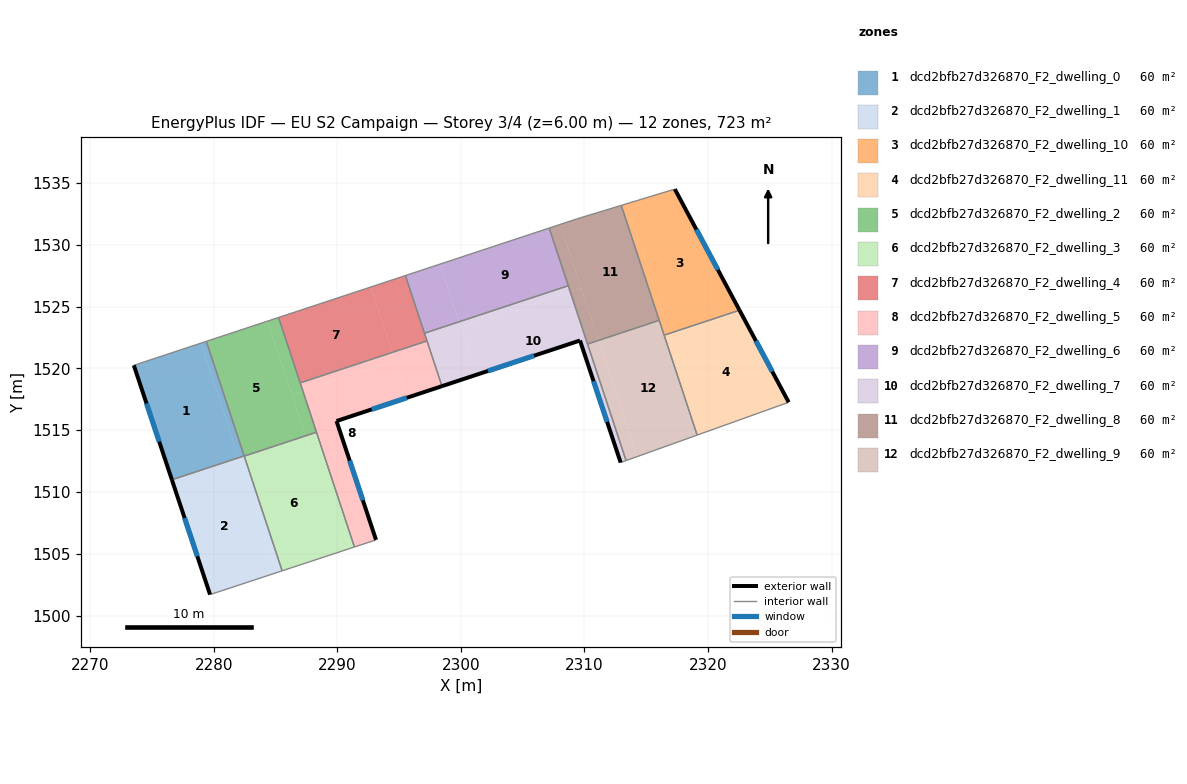
=== STOREY PLAN SPEC (per zone: floor XY polygon, exterior-wall plan segments, windows/doors) ===
zone 1: dcd2bfb27d326870_F2_dwelling_0  (60.2 m²)
  floor: (2278.95, 1522.04) (2282.01, 1512.77) (2276.61, 1510.99) (2273.53, 1520.25)
  floor: (2279.40, 1522.19) (2282.46, 1512.92) (2282.01, 1512.77) (2278.95, 1522.04)
  exterior wall: (2273.53, 1520.25) – (2276.61, 1510.99)  [9.8 m]
    window: (2274.55, 1517.16) – (2275.58, 1514.07)  [3.3 m²]
  interior walls: 3
zone 2: dcd2bfb27d326870_F2_dwelling_1  (60.2 m²)
  floor: (2282.01, 1512.77) (2285.08, 1503.47) (2279.70, 1501.69) (2276.61, 1510.99)
  floor: (2282.46, 1512.90) (2285.53, 1503.62) (2285.08, 1503.47) (2282.01, 1512.75)
  exterior wall: (2276.61, 1510.99) – (2279.70, 1501.69)  [9.8 m]
    window: (2277.64, 1507.89) – (2278.67, 1504.79)  [3.3 m²]
  interior walls: 4
zone 3: dcd2bfb27d326870_F2_dwelling_10  (60.3 m²)
  floor: (2317.32, 1534.51) (2322.55, 1524.71) (2316.90, 1522.84) (2313.43, 1533.33)
  floor: (2313.43, 1533.33) (2316.90, 1522.84) (2316.45, 1522.69) (2312.98, 1533.20)
  exterior wall: (2322.55, 1524.71) – (2317.32, 1534.51)  [11.1 m]
    window: (2320.81, 1527.98) – (2319.06, 1531.24)  [3.7 m²]
  interior walls: 4
zone 4: dcd2bfb27d326870_F2_dwelling_11  (60.3 m²)
  floor: (2322.60, 1524.62) (2326.53, 1517.26) (2319.57, 1514.76) (2316.93, 1522.74)
  floor: (2316.90, 1522.84) (2319.57, 1514.76) (2319.12, 1514.60) (2316.45, 1522.69)
  floor: (2322.55, 1524.71) (2322.60, 1524.62) (2316.93, 1522.74) (2316.90, 1522.84)
  exterior wall: (2326.53, 1517.26) – (2322.55, 1524.71)  [8.4 m]
    window: (2325.21, 1519.74) – (2323.88, 1522.23)  [2.8 m²]
  interior walls: 3
zone 5: dcd2bfb27d326870_F2_dwelling_2  (60.3 m²)
  floor: (2287.23, 1518.13) (2288.31, 1514.83) (2287.41, 1514.54) (2286.33, 1517.83)
  floor: (2285.24, 1524.12) (2287.23, 1518.13) (2286.33, 1517.83) (2284.35, 1523.83)
  floor: (2284.35, 1523.83) (2287.41, 1514.54) (2282.47, 1512.90) (2279.40, 1522.19)
  interior walls: 6
zone 6: dcd2bfb27d326870_F2_dwelling_3  (60.3 m²)
  floor: (2287.41, 1514.54) (2290.48, 1505.25) (2285.53, 1503.62) (2282.47, 1512.90)
  floor: (2288.31, 1514.83) (2291.38, 1505.55) (2290.48, 1505.25) (2287.41, 1514.54)
  interior walls: 4
zone 7: dcd2bfb27d326870_F2_dwelling_4  (60.3 m²)
  floor: (2292.71, 1526.59) (2294.46, 1521.30) (2286.99, 1518.83) (2285.24, 1524.12)
  floor: (2295.51, 1527.52) (2297.26, 1522.22) (2294.46, 1521.30) (2292.71, 1526.59)
  interior walls: 5
zone 8: dcd2bfb27d326870_F2_dwelling_5  (60.3 m²)
  floor: (2294.69, 1520.59) (2295.67, 1517.64) (2289.93, 1515.74) (2293.13, 1506.12) (2291.38, 1505.55) (2287.23, 1518.13)
  floor: (2294.46, 1521.30) (2294.69, 1520.59) (2287.23, 1518.13) (2286.99, 1518.83)
  floor: (2297.26, 1522.22) (2298.47, 1518.56) (2295.67, 1517.64) (2294.46, 1521.30)
  exterior wall: (2289.93, 1515.74) – (2298.47, 1518.56)  [9.0 m]
    window: (2292.78, 1516.68) – (2295.62, 1517.62)  [3.0 m²]
  exterior wall: (2293.13, 1506.12) – (2289.93, 1515.74)  [10.1 m]
    window: (2292.07, 1509.33) – (2291.00, 1512.53)  [3.4 m²]
  interior walls: 5
zone 9: dcd2bfb27d326870_F2_dwelling_6  (60.3 m²)
  floor: (2307.15, 1531.36) (2308.69, 1526.70) (2299.85, 1523.77) (2298.31, 1528.44)
  floor: (2298.31, 1528.44) (2299.85, 1523.77) (2297.05, 1522.85) (2295.51, 1527.52)
  interior walls: 4
zone 10: dcd2bfb27d326870_F2_dwelling_7  (60.3 m²)
  floor: (2308.85, 1526.21) (2313.37, 1512.54) (2312.93, 1512.38) (2309.64, 1522.26) (2301.27, 1519.49) (2300.02, 1523.29)
  floor: (2299.85, 1523.77) (2301.27, 1519.49) (2298.47, 1518.56) (2297.05, 1522.85)
  floor: (2308.69, 1526.69) (2308.85, 1526.21) (2300.02, 1523.29) (2299.85, 1523.77)
  exterior wall: (2309.64, 1522.26) – (2312.93, 1512.38)  [10.4 m]
    window: (2310.74, 1518.97) – (2311.84, 1515.67)  [3.5 m²]
  exterior wall: (2298.47, 1518.56) – (2309.64, 1522.26)  [11.8 m]
    window: (2302.19, 1519.80) – (2305.92, 1521.03)  [3.9 m²]
  interior walls: 6
zone 11: dcd2bfb27d326870_F2_dwelling_8  (60.2 m²)
  floor: (2312.98, 1533.19) (2316.05, 1523.90) (2311.14, 1522.27) (2308.04, 1531.66) (2309.40, 1532.11)
  floor: (2308.04, 1531.66) (2309.74, 1526.50) (2308.85, 1526.21) (2307.15, 1531.36)
  floor: (2309.74, 1526.50) (2311.14, 1522.27) (2310.25, 1521.97) (2308.85, 1526.21)
  interior walls: 6
zone 12: dcd2bfb27d326870_F2_dwelling_9  (60.3 m²)
  floor: (2316.05, 1523.89) (2319.12, 1514.60) (2314.25, 1512.86) (2311.14, 1522.27)
  floor: (2311.14, 1522.27) (2314.25, 1512.86) (2313.37, 1512.54) (2310.25, 1521.97)
  interior walls: 5

=== DERIVED (storey summary) ===
Building: EU S2 Campaign
Storey: 3 of 4  (floor level z = 6.00 m)
Storey gross floor area: 723.0 m²
Zones on this storey: 12
  - dcd2bfb27d326870_F2_dwelling_0: floor 60.2 m²; exterior wall 9.8 m (29.3 m²); 1 window(s) 3.3 m²; WWR 11.1%
  - dcd2bfb27d326870_F2_dwelling_1: floor 60.2 m²; exterior wall 9.8 m (29.4 m²); 1 window(s) 3.3 m²; WWR 11.1%
  - dcd2bfb27d326870_F2_dwelling_10: floor 60.3 m²; exterior wall 11.1 m (33.4 m²); 1 window(s) 3.7 m²; WWR 11.1%
  - dcd2bfb27d326870_F2_dwelling_11: floor 60.3 m²; exterior wall 8.4 m (25.3 m²); 1 window(s) 2.8 m²; WWR 11.1%
  - dcd2bfb27d326870_F2_dwelling_2: floor 60.3 m²
  - dcd2bfb27d326870_F2_dwelling_3: floor 60.3 m²
  - dcd2bfb27d326870_F2_dwelling_4: floor 60.3 m²
  - dcd2bfb27d326870_F2_dwelling_5: floor 60.3 m²; exterior wall 19.1 m (57.4 m²); 2 window(s) 6.4 m²; WWR 11.1%
  - dcd2bfb27d326870_F2_dwelling_6: floor 60.3 m²
  - dcd2bfb27d326870_F2_dwelling_7: floor 60.3 m²; exterior wall 22.2 m (66.5 m²); 2 window(s) 7.4 m²; WWR 11.1%
  - dcd2bfb27d326870_F2_dwelling_8: floor 60.2 m²
  - dcd2bfb27d326870_F2_dwelling_9: floor 60.3 m²
Zone adjacency (shared interzone walls):
  - dcd2bfb27d326870_F2_dwelling_0 ↔ dcd2bfb27d326870_F2_dwelling_1
  - dcd2bfb27d326870_F2_dwelling_0 ↔ dcd2bfb27d326870_F2_dwelling_2
  - dcd2bfb27d326870_F2_dwelling_1 ↔ dcd2bfb27d326870_F2_dwelling_2
  - dcd2bfb27d326870_F2_dwelling_1 ↔ dcd2bfb27d326870_F2_dwelling_3
  - dcd2bfb27d326870_F2_dwelling_10 ↔ dcd2bfb27d326870_F2_dwelling_11
  - dcd2bfb27d326870_F2_dwelling_10 ↔ dcd2bfb27d326870_F2_dwelling_8
  - dcd2bfb27d326870_F2_dwelling_10 ↔ dcd2bfb27d326870_F2_dwelling_9
  - dcd2bfb27d326870_F2_dwelling_11 ↔ dcd2bfb27d326870_F2_dwelling_9
  - dcd2bfb27d326870_F2_dwelling_2 ↔ dcd2bfb27d326870_F2_dwelling_3
  - dcd2bfb27d326870_F2_dwelling_2 ↔ dcd2bfb27d326870_F2_dwelling_4
  - dcd2bfb27d326870_F2_dwelling_2 ↔ dcd2bfb27d326870_F2_dwelling_5
  - dcd2bfb27d326870_F2_dwelling_3 ↔ dcd2bfb27d326870_F2_dwelling_5
  - dcd2bfb27d326870_F2_dwelling_4 ↔ dcd2bfb27d326870_F2_dwelling_5
  - dcd2bfb27d326870_F2_dwelling_4 ↔ dcd2bfb27d326870_F2_dwelling_6
  - dcd2bfb27d326870_F2_dwelling_4 ↔ dcd2bfb27d326870_F2_dwelling_7
  - dcd2bfb27d326870_F2_dwelling_5 ↔ dcd2bfb27d326870_F2_dwelling_7
  - dcd2bfb27d326870_F2_dwelling_6 ↔ dcd2bfb27d326870_F2_dwelling_7
  - dcd2bfb27d326870_F2_dwelling_6 ↔ dcd2bfb27d326870_F2_dwelling_8
  - dcd2bfb27d326870_F2_dwelling_7 ↔ dcd2bfb27d326870_F2_dwelling_8
  - dcd2bfb27d326870_F2_dwelling_7 ↔ dcd2bfb27d326870_F2_dwelling_9
  - dcd2bfb27d326870_F2_dwelling_8 ↔ dcd2bfb27d326870_F2_dwelling_9